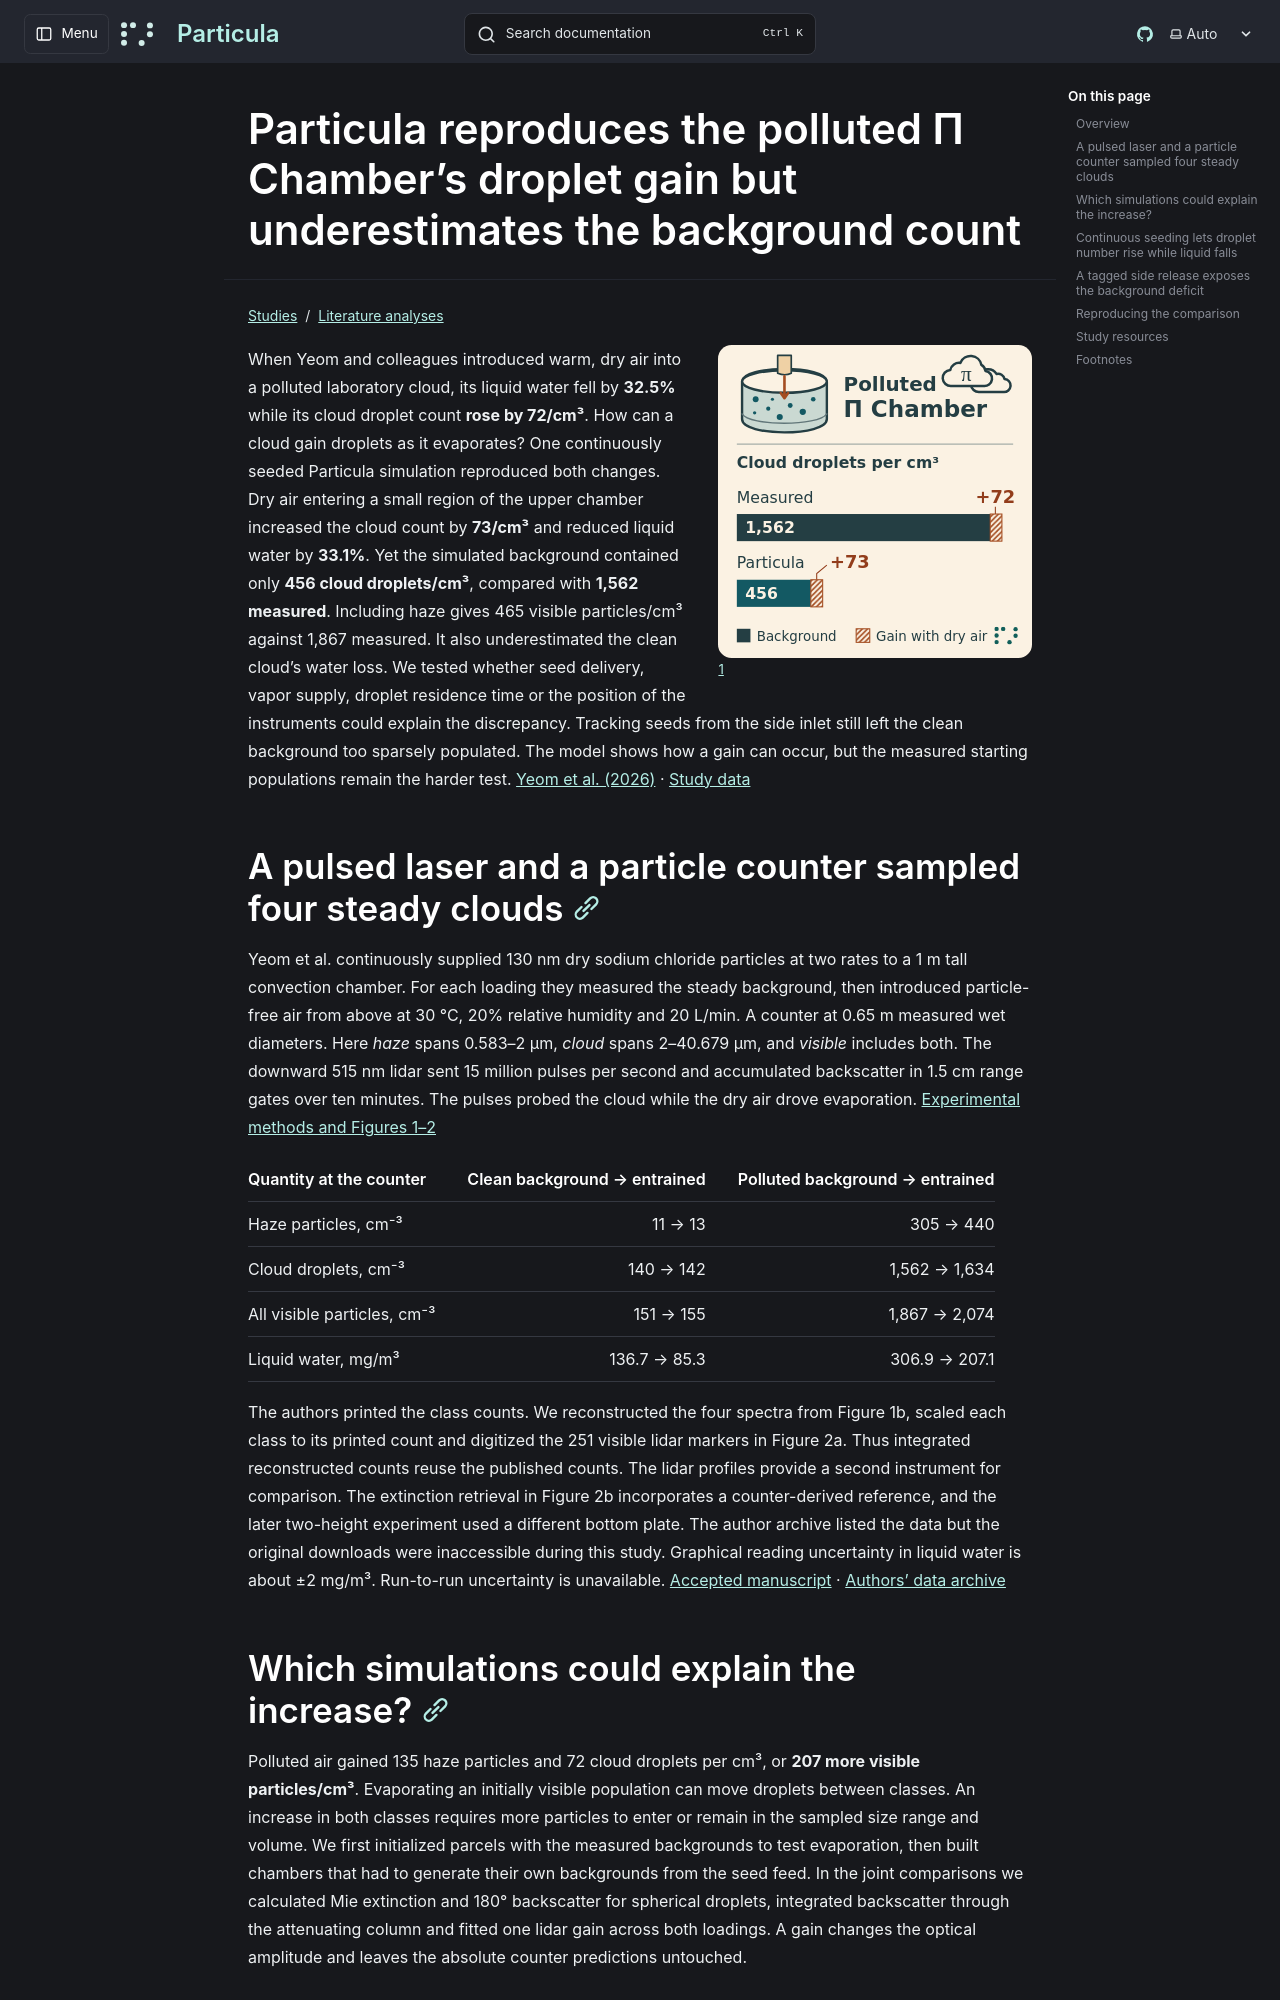

repository: uncscode/particula · page: studies/literature/pi-chamber-lidar/index.html · generator: mkdocs

# Particula reproduces the polluted Π Chamber’s droplet gain but underestimates the background count

![Measured and modeled cloud droplets per cubic centimetre in the polluted chamber. Yeom et al. measured a background of 1,562 and a gain of 72. The localized-inlet simulation produced a background of 456 and a gain of 73.](../../../images/pi-chamber-lidar/graphical-abstract.svg)[^emblem]

When Yeom and colleagues introduced warm, dry air into a polluted laboratory cloud, its liquid water fell by **32.5%** while its cloud droplet count **rose by 72/cm³**. How can a cloud gain droplets as it evaporates? One continuously seeded Particula simulation reproduced both changes. Dry air entering a small region of the upper chamber increased the cloud count by **73/cm³** and reduced liquid water by **33.1%**. Yet the simulated background contained only **456 cloud droplets/cm³**, compared with **1,562 measured**. Including haze gives 465 visible particles/cm³ against 1,867 measured. It also underestimated the clean cloud’s water loss. We tested whether seed delivery, vapor supply, droplet residence time or the position of the instruments could explain the discrepancy. Tracking seeds from the side inlet still left the clean background too sparsely populated. The model shows how a gain can occur, but the measured starting populations remain the harder test. [Yeom et al. (2026)](https://doi.org/10.1029/2026GL123212) · [Study data](https://github.com/uncscode/particula/tree/main/docs/data/pi-chamber-lidar)

## A pulsed laser and a particle counter sampled four steady clouds

Yeom et al. continuously supplied 130 nm dry sodium chloride particles at two rates to a 1 m tall convection chamber. For each loading they measured the steady background, then introduced particle-free air from above at 30 °C, 20% relative humidity and 20 L/min. A counter at 0.65 m measured wet diameters. Here *haze* spans 0.583–2 µm, *cloud* spans 2–40.679 µm, and *visible* includes both. The downward 515 nm lidar sent 15 million pulses per second and accumulated backscatter in 1.5 cm range gates over ten minutes. The pulses probed the cloud while the dry air drove evaporation. [Experimental methods and Figures 1–2](https://www.osti.gov/servlets/purl/3484638)

| Quantity at the counter | Clean background → entrained | Polluted background → entrained |
| --- | ---: | ---: |
| Haze particles, cm⁻³ | 11 → 13 | 305 → 440 |
| Cloud droplets, cm⁻³ | 140 → 142 | 1,562 → 1,634 |
| All visible particles, cm⁻³ | 151 → 155 | 1,867 → 2,074 |
| Liquid water, mg/m³ | 136.7 → 85.3 | 306.9 → 207.1 |

The authors printed the class counts. We reconstructed the four spectra from Figure 1b, scaled each class to its printed count and digitized the 251 visible lidar markers in Figure 2a. Thus integrated reconstructed counts reuse the published counts. The lidar profiles provide a second instrument for comparison. The extinction retrieval in Figure 2b incorporates a counter-derived reference, and the later two-height experiment used a different bottom plate. The author archive listed the data but the original downloads were inaccessible during this study. Graphical reading uncertainty in liquid water is about ±2 mg/m³. Run-to-run uncertainty is unavailable. [Accepted manuscript](https://www.osti.gov/servlets/purl/3484638) · [Authors’ data archive](https://digitalcommons.mtu.edu/all-datasets/79/)
